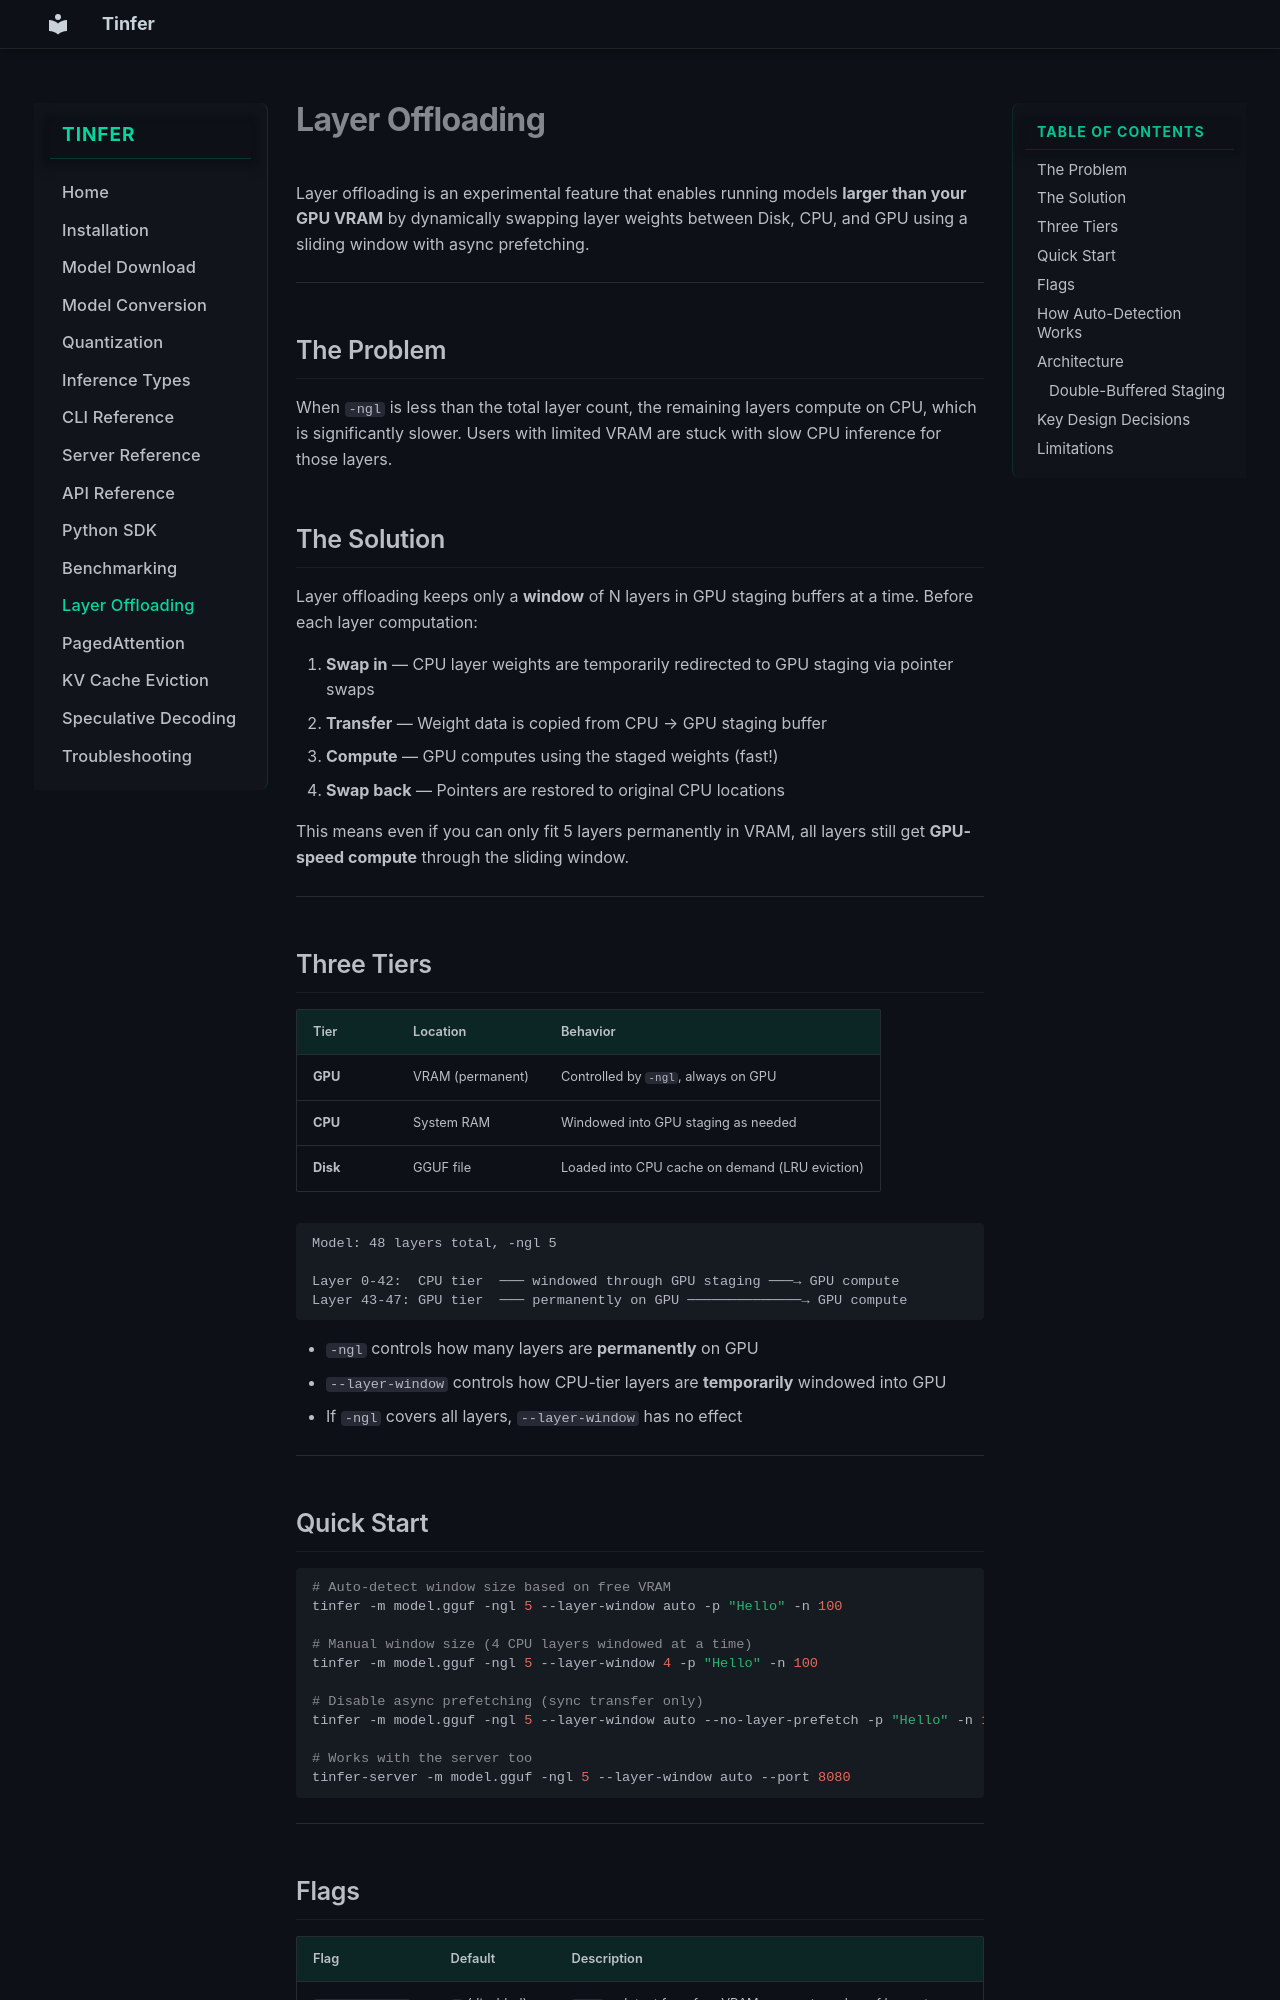

repository: Sunilk240/tinfer-documentation · page: layer-offloading/index.html · generator: mkdocs

# Layer Offloading

Layer offloading is an experimental feature that enables running models **larger than your GPU VRAM** by dynamically swapping layer weights between Disk, CPU, and GPU using a sliding window with async prefetching.

---

## The Problem

When `-ngl` is less than the total layer count, the remaining layers compute on CPU, which is significantly slower. Users with limited VRAM are stuck with slow CPU inference for those layers.

## The Solution

Layer offloading keeps only a **window** of N layers in GPU staging buffers at a time. Before each layer computation:

1. **Swap in** — CPU layer weights are temporarily redirected to GPU staging via pointer swaps
2. **Transfer** — Weight data is copied from CPU → GPU staging buffer
3. **Compute** — GPU computes using the staged weights (fast!)
4. **Swap back** — Pointers are restored to original CPU locations

This means even if you can only fit 5 layers permanently in VRAM, all layers still get **GPU-speed compute** through the sliding window.

---

## Three Tiers

| Tier | Location | Behavior |
|------|----------|----------|
| **GPU** | VRAM (permanent) | Controlled by `-ngl`, always on GPU |
| **CPU** | System RAM | Windowed into GPU staging as needed |
| **Disk** | GGUF file | Loaded into CPU cache on demand (LRU eviction) |

```
Model: 48 layers total, -ngl 5

Layer 0-42:  CPU tier  ─── windowed through GPU staging ───→ GPU compute
Layer 43-47: GPU tier  ─── permanently on GPU ──────────────→ GPU compute
```

- `-ngl` controls how many layers are **permanently** on GPU
- `--layer-window` controls how CPU-tier layers are **temporarily** windowed into GPU
- If `-ngl` covers all layers, `--layer-window` has no effect

---

## Quick Start

```bash
# Auto-detect window size based on free VRAM
tinfer -m model.gguf -ngl 5 --layer-window auto -p "Hello" -n 100

# Manual window size (4 CPU layers windowed at a time)
tinfer -m model.gguf -ngl 5 --layer-window 4 -p "Hello" -n 100

# Disable async prefetching (sync transfer only)
tinfer -m model.gguf -ngl 5 --layer-window auto --no-layer-prefetch -p "Hello" -n 100

# Works with the server too
tinfer-server -m model.gguf -ngl 5 --layer-window auto --port 8080
```

---
